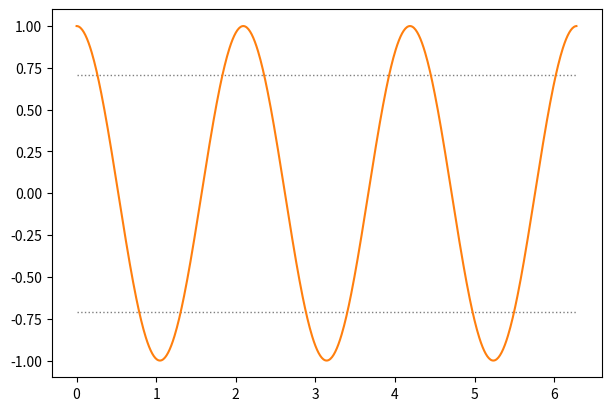

Python code for this plot: (Note: this script raises an exception after producing the figure.)
import matplotlib.pyplot as plt
import numpy as np
from matplotlib.ticker import MaxNLocator


def t2k(x):
    return x/Ts


def k2t(x):
    return x*Ts

ws = 8  # rad/s
fs = ws/2/np.pi  # Hz
Ts = 1/fs  # s

t = np.arange(0, 2*np.pi, 1e-2)  # (quasi)-continuous
N = 9
k = np.arange(N)


w = 3  # rad/s
T = 2*np.pi/w
fig, ax = plt.subplots(constrained_layout=True)
fig.set_size_inches(6, 4)
ax.plot([0, 2*np.pi], [+1/np.sqrt(2), +1/np.sqrt(2)], 'C7:', lw=1)
ax.plot([0, 2*np.pi], [-1/np.sqrt(2), -1/np.sqrt(2)], 'C7:', lw=1)
ax.plot(t, np.cos(w*t), 'C1', label=r'$x_3(t)=\cos(3 t)$')
ax.stem(k*Ts, np.cos(w*Ts*k),
        use_line_collection=True,
        linefmt='C0:',
        markerfmt='C0o',
        basefmt='C0:',
        label=r'$x_3[k]=\cos(3\cdot\frac{2\pi}{8}k)=x_5[k]$')
ax.grid(True)
ax.set_xlabel('t / s')
ax.set_xlim(t[0], t[-1])
ax.set_xticks(np.arange(t[0], t[-1]+np.pi/4, np.pi/4))
ax.set_xticklabels([r'$0$', r'$\frac{\pi}{4}$', r'$\frac{\pi}{2}$', r'$\frac{3}{4}\pi$',
                    r'$\pi$', r'$\frac{5}{4}\pi$', r'$\frac{3}{2}\pi$', r'$\frac{7}{4}\pi$', r'$2\pi$'])
ax.legend(loc='center')
ax2 = ax.secondary_xaxis('top', functions=(t2k, k2t))
ax2.set_xlabel('sample index k')
plt.savefig('mehrdeutigkeit_625E151299_w3.pdf')


w = 5  # rad/s
T = 2*np.pi/w
fig, ax = plt.subplots(constrained_layout=True)
fig.set_size_inches(6, 4)
ax.plot([0, 2*np.pi], [+1/np.sqrt(2), +1/np.sqrt(2)], 'C7:', lw=1)
ax.plot([0, 2*np.pi], [-1/np.sqrt(2), -1/np.sqrt(2)], 'C7:', lw=1)
ax.plot(t, np.cos(w*t), 'C1', label=r'$x_5(t)=\cos(5 t)$')
ax.stem(k*Ts, np.cos(w*Ts*k),
        use_line_collection=True,
        linefmt='C0:',
        markerfmt='C0o',
        basefmt='C0:',
        label=r'$x_5[k]=\cos(5\cdot\frac{2\pi}{8}k)=x_3[k]$')
ax.grid(True)
ax.set_xlabel('t / s')
ax.set_xlim(t[0], t[-1])
ax.set_xticks(np.arange(t[0], t[-1]+np.pi/4, np.pi/4))
ax.set_xticklabels([r'$0$', r'$\frac{\pi}{4}$', r'$\frac{\pi}{2}$', r'$\frac{3}{4}\pi$',
                    r'$\pi$', r'$\frac{5}{4}\pi$', r'$\frac{3}{2}\pi$', r'$\frac{7}{4}\pi$', r'$2\pi$'])
ax.legend(loc='center')
ax2 = ax.secondary_xaxis('top', functions=(t2k, k2t))
ax2.set_xlabel('sample index k')
plt.savefig('mehrdeutigkeit_625E151299_w5.pdf')